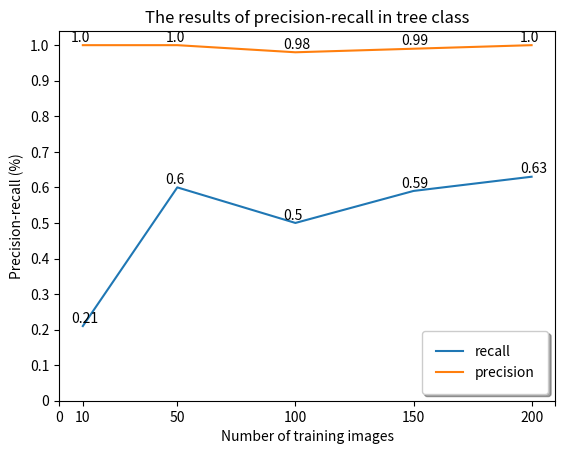

Write Python code to recreate this figure.
# Import package
import matplotlib.pyplot as plt

# clas = "banner"
clas = "tree"
x = [10,50,100,150,200]
if clas == "banner":
    recall = [0.48,0.37,0.69,0.79,0.84]
    precision = [0.78,0.93,0.92,0.85,0.79]
else:
    recall = [0.21, 0.60, 0.50, 0.59, 0.63]
    precision = [1.0, 1.0, 0.98, 0.99, 1.0]

fig, ax = plt.subplots()
for a, b in zip(x, recall):
    ax.text(a - 5, b + 0.01, str(b), color='black')

for a, b in zip(x, precision):
    ax.text(a - 5, b + 0.01, str(b), color='black')

ax.plot(x, recall, label='recall')
ax.plot(x, precision, label='precision')
ax.legend(fancybox=True, framealpha=1, shadow=True, borderpad=1, loc='lower right')

# Strings
xlab = 'Number of training images'
ylab = 'Precision-recall (%)'
title = 'The results of precision-recall in {} class'.format(clas)

# Add axis labels　＆　title
plt.xlabel(xlab)
plt.ylabel(ylab)
plt.title(title)

# Definition of tick_val and tick_lab
tick_val = [0,10,50,100,150,200,210]
tick_lab = ['0','10','50','100','150','200','']

tick_val2 = [0,0.1,0.2,0.3,0.4,0.5,0.6,0.7,0.8,0.9,1.0]
tick_lab2 = ['0','0.1','0.2','0.3','0.4','0.5','0.6','0.7','0.8','0.9','1.0']

# Adapt the ticks on the x-axis
plt.xticks(tick_val,tick_lab)
plt.yticks(tick_val2,tick_lab2)

# After customizing, display the plot
# plt.legend()
plt.show()